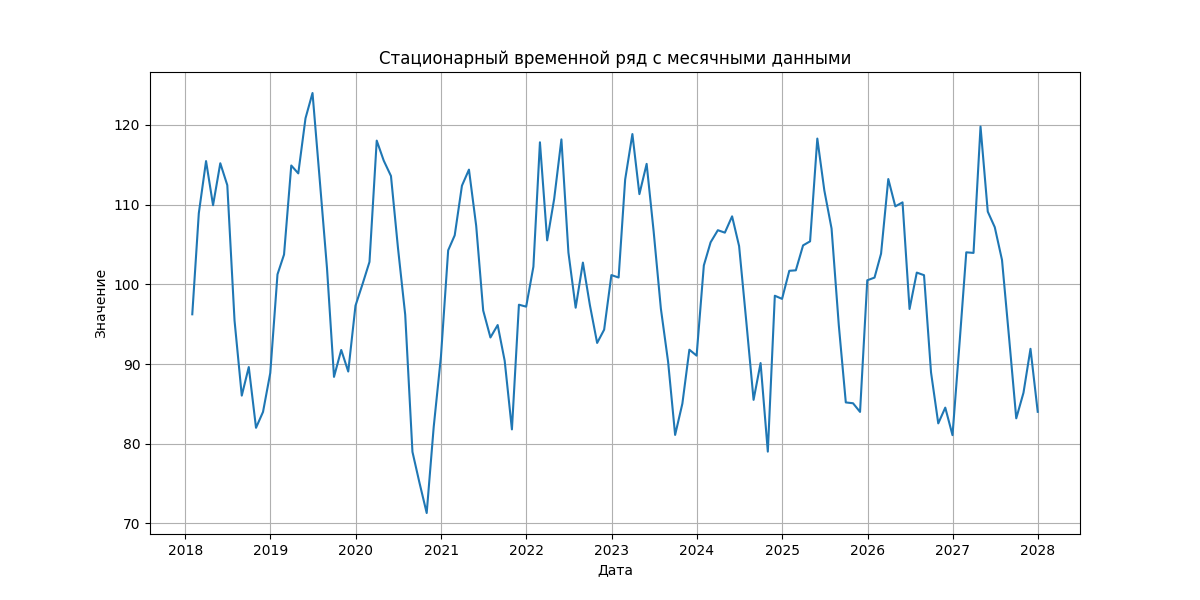

Data behind this chart, as committed beside it:
, значение
2018-01-31, 96.24
2018-02-28, 108.9
2018-03-31, 115.5
2018-04-30, 109.9
2018-05-31, 115.2
2018-06-30, 112.4
2018-07-31, 95.46
2018-08-31, 86.04
2018-09-30, 89.62
2018-10-31, 82
2018-11-30, 83.99
2018-12-31, 88.87
2019-01-31, 101.3
2019-02-28, 103.7
2019-03-31, 114.9
2019-04-30, 113.9
2019-05-31, 120.8
2019-06-30, 124
2019-07-31, 113.1
2019-08-31, 102
2019-09-30, 88.39
2019-10-31, 91.76
2019-11-30, 89.06
2019-12-31, 97.32
2020-01-31, 100.1
2020-02-29, 102.8
2020-03-31, 118
2020-04-30, 115.5
2020-05-31, 113.6
2020-06-30, 104.6
2020-07-31, 96.18
2020-08-31, 78.98
2020-09-30, 75.11
2020-10-31, 71.31
2020-11-30, 82.1
2020-12-31, 90.93
2021-01-31, 104.3
2021-02-28, 106.1
2021-03-31, 112.4
2021-04-30, 114.4
2021-05-31, 107.3
2021-06-30, 96.71
2021-07-31, 93.33
2021-08-31, 94.89
2021-09-30, 90.41
2021-10-31, 81.8
2021-11-30, 97.44
2021-12-31, 97.2
2022-01-31, 102.2
2022-02-28, 117.8
2022-03-31, 105.5
2022-04-30, 110.7
2022-05-31, 118.2
2022-06-30, 104
2022-07-31, 97.07
2022-08-31, 102.7
2022-09-30, 97.38
2022-10-31, 92.65
2022-11-30, 94.31
2022-12-31, 101.2
... 60 more rows
